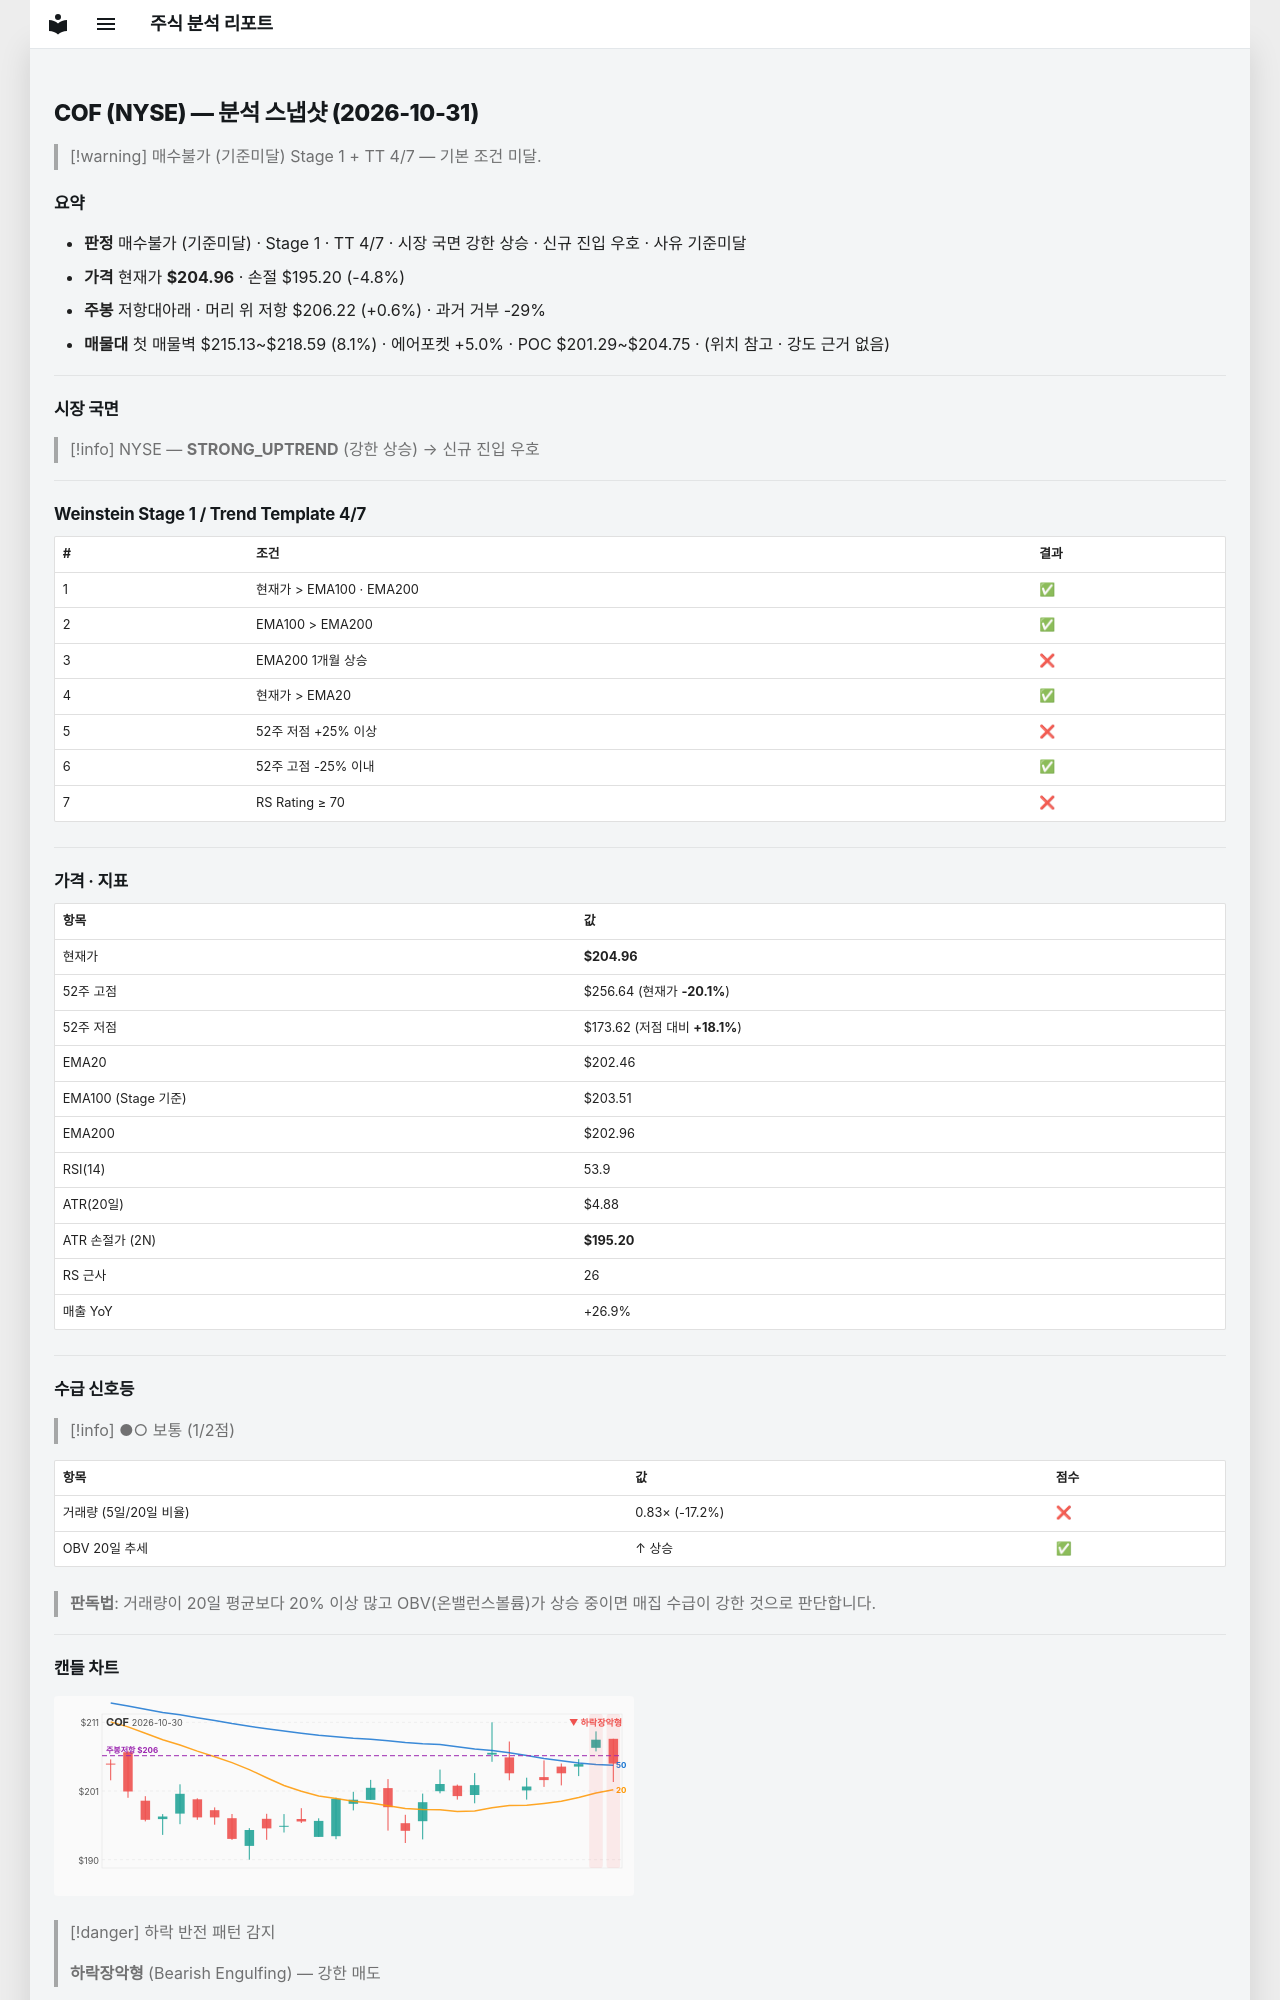

repository: soloandco/stock-reports · page: snapshots/COF-2026-10-31/index.html · generator: mkdocs

---
type: analysis-snapshot
title: COF 분석 스냅샷
ticker: COF
market: NYSE
created: 2026-10-31
updated: 2026-10-31
bar-date: 2026-10-30
verdict: 매수불가
verdict-reason: 기준미달
real-rr: 0.13
sma50-gap-pct: 1.2
weekly-position: 저항대아래
weekly-overhead-price: 206.22
weekly-overhead-pct: 0.6
stage: 1
trend-template-score: 4
tt-max: 7
ma-set: ema-20-100-200
price: 204.9600067138672
stop-price: 195.2017337170268
market-regime: STRONG_UPTREND
supply-demand-score: 1/2
supply-demand-label: 보통
status: tracking
tags:
  - stock-agent
  - watchlist
  - COF
  - analysis
related:
  - "[[analysis-template]]"
---

# COF (NYSE) — 분석 스냅샷 (2026-10-31)

> [!warning] 매수불가 (기준미달)
> Stage 1 + TT 4/7 — 기본 조건 미달.

## 요약

- **판정** 매수불가 (기준미달) · Stage 1 · TT 4/7 · 시장 국면 강한 상승 · 신규 진입 우호 · 사유 기준미달
- **가격** 현재가 **$204.96** · 손절 $195.20 (-4.8%)
- **주봉** 저항대아래 · 머리 위 저항 $206.22 (+0.6%) · 과거 거부 -29%
- **매물대** 첫 매물벽 $215.13~$218.59 (8.1%) · 에어포켓 +5.0% · POC $201.29~$204.75 · (위치 참고 · 강도 근거 없음)

---

## 시장 국면

> [!info] NYSE — **STRONG_UPTREND** (강한 상승) → 신규 진입 우호

---

## Weinstein Stage 1 / Trend Template 4/7

| # | 조건 | 결과 |
|---|------|------|
| 1 | 현재가 > EMA100 · EMA200 | ✅ |
| 2 | EMA100 > EMA200 | ✅ |
| 3 | EMA200 1개월 상승 | ❌ |
| 4 | 현재가 > EMA20 | ✅ |
| 5 | 52주 저점 +25% 이상 | ❌ |
| 6 | 52주 고점 -25% 이내 | ✅ |
| 7 | RS Rating ≥ 70 | ❌ |

---

## 가격 · 지표

| 항목 | 값 |
|------|---|
| 현재가 | **$204.96** |
| 52주 고점 | $256.64 (현재가 **-20.1%**) |
| 52주 저점 | $173.62 (저점 대비 **+18.1%**) |
| EMA20 | $202.46 |
| EMA100 (Stage 기준) | $203.51 |
| EMA200 | $202.96 |
| RSI(14) | 53.9 |
| ATR(20일) | $4.88 |
| ATR 손절가 (2N) | **$195.20** |
| RS 근사 | 26 |
| 매출 YoY | +26.9% |

---
## 수급 신호등

> [!info] ●○ 보통 (1/2점)

| 항목 | 값 | 점수 |
|------|------|------|
| 거래량 (5일/20일 비율) | 0.83× (-17.2%) | ❌ |
| OBV 20일 추세 | ↑ 상승 | ✅ |

> **판독법**: 거래량이 20일 평균보다 20% 이상 많고 OBV(온밸런스볼륨)가 상승 중이면 매집 수급이 강한 것으로 판단합니다.

---
